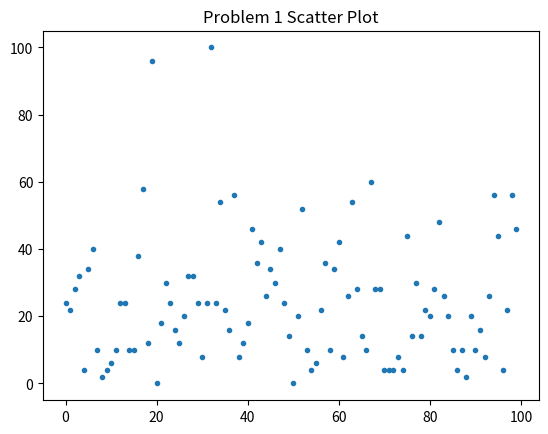
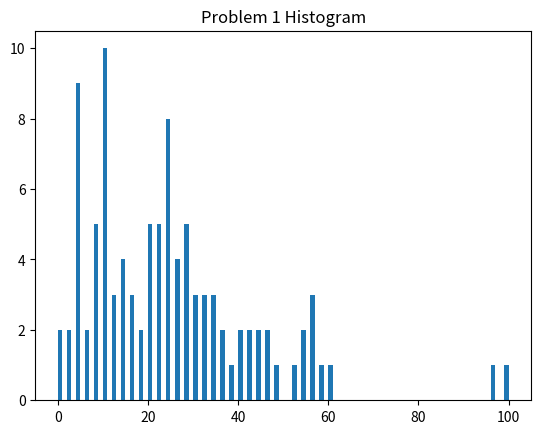
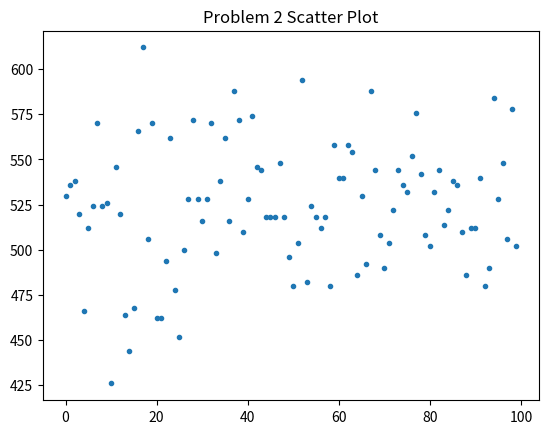
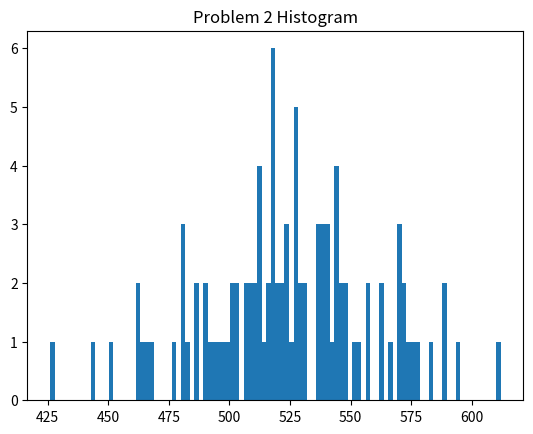
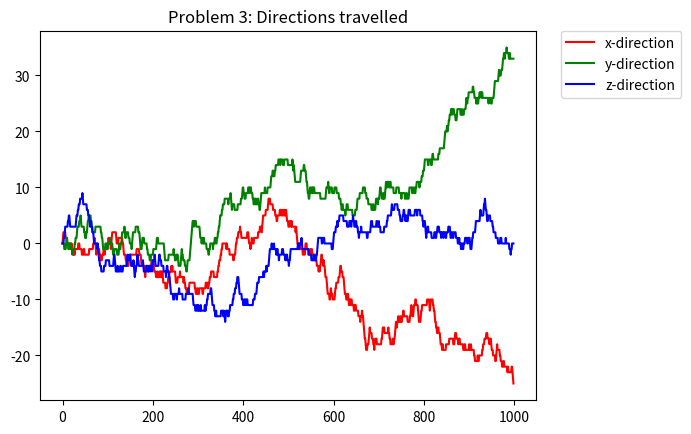
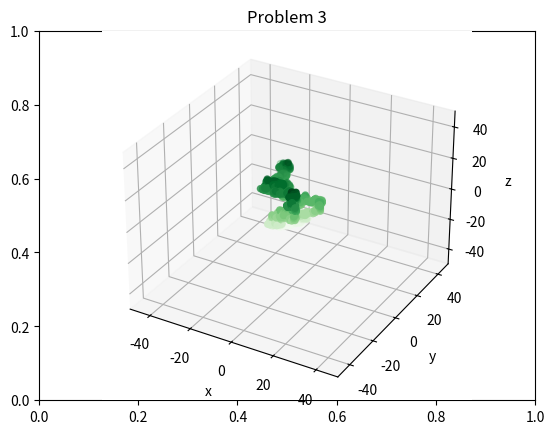

Reproduce these figures in Python, in order.
# -*- coding: utf-8 -*-
"""
Created on Sun Sep 30 21:25:15 2018

@author: Jared
"""

import numpy as np
from numpy import random as rand
import matplotlib.pyplot as plt
import mpl_toolkits
from mpl_toolkits import mplot3d               # for problem 3 and 4


# Problem 1. This problem in particular is quite taxing for processor power and how fast it actually is, I would assume there are faster ways to complete this program.
p = 100                                    # how many particles there are
stepmax = 1000                            # maximum steps the for loop goes for
stepsize = np.zeros(stepmax)
sum = np.zeros(p)

for i in range(p):
    for j in range(stepmax):
        stepsize[j] = rand.choice([-1,1])
        sum[i] += stepsize[j]
    sum[i] = abs(sum[i])                    # Takes the absolute value of i

plt.figure()
plt.plot(sum, '.')
plt.title('Problem 1 Scatter Plot')

plt.figure()
plt.hist(sum,100)
plt.title('Problem 1 Histogram')
# --------------------------------------------------------------------------

# Problem 2. Same as Problem 1, but add three (+1) options instead of just one. 
p2 = 100                                 # how many particles there are
stepmax2 = 1000                           # maximum steps the for loop goes for
stepsize2 =np.zeros(stepmax2)
sum2 = np.zeros(p2)

for k in range(p2):
    for l in range(stepmax):
        stepsize[l] = rand.choice([-1,1,1,1])
        sum[k] += stepsize[l]
    sum2[k] = abs(sum[k])                # Takes the absolute value of i. Couldn't figure out how to set it as a different name to make it less confusing.

plt.figure()
plt.plot(sum2, '.')
plt.title('Problem 2 Scatter Plot')

plt.figure()
plt.hist(sum2, 100)
plt.title('Problem 2 Histogram')

#-----------------------------------------------------------------------------

# Problem 3. Now,the particle can move left, right, up, down, forwards, backwords, etc. Code adapted from Camden Davis's code

stepmax3 = 1000
stepsize3 = np.zeros(stepmax3)

for h in range(1, stepmax3):
    stepsize3 = h
    x = np.zeros(stepsize3)
    y = np.zeros(stepsize3)
    z = np.zeros(stepsize3)
    # They all need to apply to the same stepsize because it's one trial run with 6 possible directions
    xsteps = np.zeros(stepsize3)
    ysteps = np.zeros(stepsize3)
    zsteps = np.zeros(stepsize3)
    
    for u in range(1, stepsize3):
        step = rand.randint(1,7)
        if step == 1:
            xsteps[u]= -1           # left
        if step == 2:
            xsteps[u] = 1           # right
        if step == 3:
            ysteps[u] = -1          # down
        if step == 4:
            ysteps[u] = 1           # up
        if step == 5:
            zsteps[u] = -1          # backward
        if step == 6:
            zsteps[u] = 1           # forward
            
        if u == 0:
            x[u] = xsteps[u]
            y[u] = ysteps[u]
            z[u] = zsteps[u]
        else:
            x[u] = x[u-1] + xsteps[u]
            y[u] = y[u-1] + ysteps[u]
            z[u] = z[u-1] + zsteps[u]
            
plt.figure()
plt.plot(x, 'r', label = 'x-direction')
plt.plot(y, 'g', label = 'y-direction')
plt.plot(z, 'b', label = 'z-direction')
plt.title('Problem 3: Directions travelled')
plt.legend(bbox_to_anchor=(1.05,1), loc=2, borderaxespad=0)


plt.figure()
ax = plt.title('Problem 3')
ax = plt.axes(projection='3d')
ax.scatter3D(x,y,z, c=z, cmap='Greens');
ax.set_xlabel('x')
ax.set_ylabel('y')
ax.set_zlabel('z')
axLim = stepmax3/20
ax.set_xlim(-axLim, axLim)
ax.set_ylim(-axLim, axLim)
ax.set_zlim(-axLim, axLim)
            